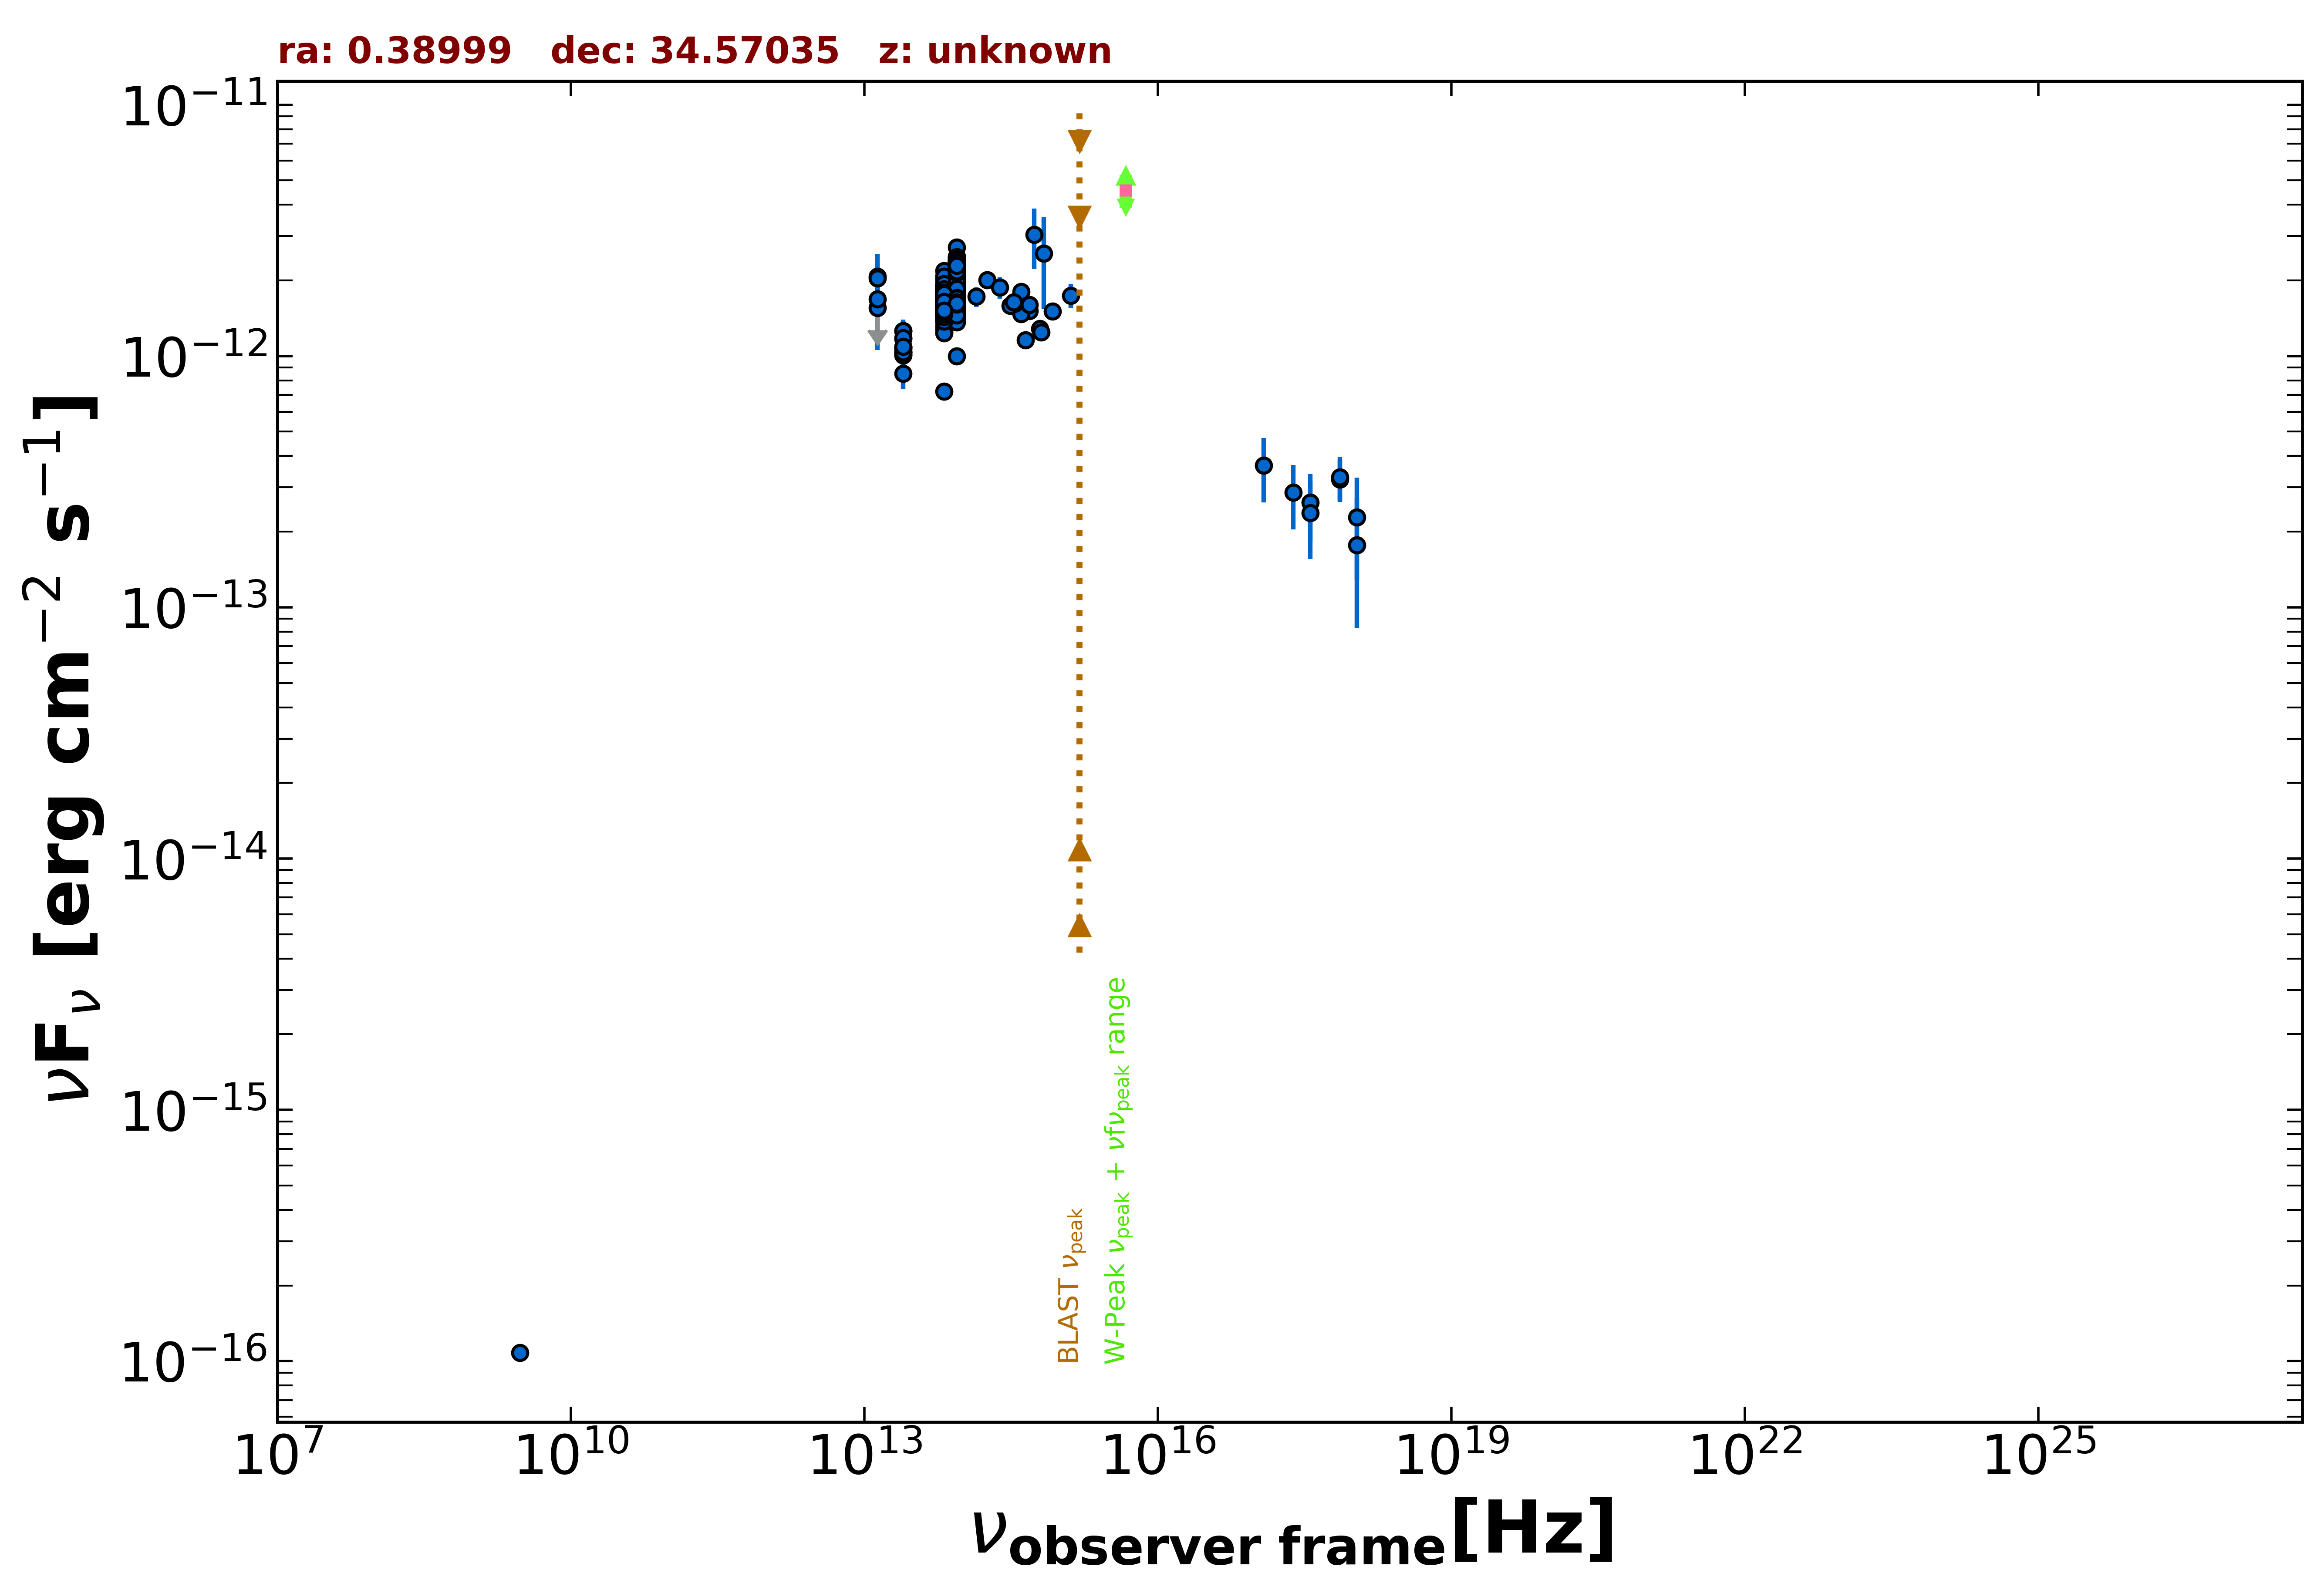

The file beside this chart, header and first rows:
freq., flux, err_flux, MJD_start, MJD_end, flag, catalog, reference
3.000e+09, 1.078e-16, 7.650e-18, 55000, 55000, , VLASSQL, Gordon et al. 2021  ApJS  255  30
2.418e+17, 2.860e-13, 8.190e-14, 58322, 58325, , 1OUSX, Giommi et al. in preparation
3.627e+17, 2.610e-13, 7.770e-14, 58322, 58325, , 1OUSX, Giommi et al. in preparation
7.253e+17, 3.235e-13, 5.920e-14, 58322, 58325, , 1OUSX, Giommi et al. in preparation
1.088e+18, 2.283e-13, 9.930e-14, 58322, 58325, , 1OUSX, Giommi et al. in preparation
7.253e+17, 3.291e-13, 6.645e-14, 55000, 55000, , 2SXPS, Evans et al. 2020  ApJS  247  54
1.209e+17, 3.664e-13, 1.045e-13, 55000, 55000, , 2SXPS, Evans et al. 2020  ApJS  247  54
3.627e+17, 2.372e-13, 8.130e-14, 55000, 55000, , 2SXPS, Evans et al. 2020  ApJS  247  54
1.088e+18, 1.770e-13, 9.458e-14, 55000, 55000, , 2SXPS, Evans et al. 2020  ApJS  247  54
1.389e+14, 1.724e-12, 1.540e-13, 55000, 55000, , 2MASS, Skrutskie et al. 2006  AJ  131  1163
1.804e+14, 2.011e-12, 1.650e-13, 55000, 55000, , 2MASS, Skrutskie et al. 2006  AJ  131  1163
2.427e+14, 1.873e-12, 1.795e-13, 55000, 55000, , 2MASS, Skrutskie et al. 2006  AJ  131  1163
8.817e+13, 1.757e-12, 4.500e-15, 55000, 55000, , UNWISE, Schlafly et al. 2019  ApJS  240  30
6.517e+13, 1.542e-12, 5.500e-15, 55000, 55000, , UNWISE, Schlafly et al. 2019  ApJS  240  30
8.817e+13, 1.601e-12, 4.300e-14, 55000, 55000, , WISE, Wright et al. 2010  AJ  140  1868
6.517e+13, 1.490e-12, 3.300e-14, 55000, 55000, , WISE, Wright et al. 2010  AJ  140  1868
2.498e+13, 1.078e-12, 4.450e-14, 55000, 55000, , WISE, Wright et al. 2010  AJ  140  1868
1.363e+13, 1.311e-12, 1.585e-13, 55000, 55000, , WISE, Wright et al. 2010  AJ  140  1868
8.817e+13, 1.883e-12, 7.100e-14, 56660, 56660, , NEOWISE, Mainzer et al. 2014  ApJ  792  30
6.517e+13, 1.659e-12, 6.400e-14, 56660, 56660, , NEOWISE, Mainzer et al. 2014  ApJ  792  30
8.817e+13, 1.930e-12, 5.700e-14, 56660, 56660, , NEOWISE, Mainzer et al. 2014  ApJ  792  30
6.517e+13, 1.664e-12, 5.650e-14, 56660, 56660, , NEOWISE, Mainzer et al. 2014  ApJ  792  30
8.817e+13, 1.904e-12, 5.050e-14, 56660, 56660, , NEOWISE, Mainzer et al. 2014  ApJ  792  30
6.517e+13, 1.642e-12, 6.350e-14, 56660, 56660, , NEOWISE, Mainzer et al. 2014  ApJ  792  30
8.817e+13, 2.182e-12, 5.450e-14, 56660, 56660, , NEOWISE, Mainzer et al. 2014  ApJ  792  30
6.517e+13, 1.811e-12, 6.500e-14, 56660, 56660, , NEOWISE, Mainzer et al. 2014  ApJ  792  30
8.817e+13, 2.455e-12, 5.900e-14, 56660, 56660, , NEOWISE, Mainzer et al. 2014  ApJ  792  30
6.517e+13, 1.826e-12, 7.050e-14, 56660, 56660, , NEOWISE, Mainzer et al. 2014  ApJ  792  30
8.817e+13, 2.245e-12, 5.400e-14, 56660, 56660, , NEOWISE, Mainzer et al. 2014  ApJ  792  30
6.517e+13, 1.691e-12, 6.250e-14, 56660, 56660, , NEOWISE, Mainzer et al. 2014  ApJ  792  30
8.817e+13, 2.227e-12, 5.550e-14, 56660, 56660, , NEOWISE, Mainzer et al. 2014  ApJ  792  30
6.517e+13, 1.760e-12, 6.600e-14, 56660, 56660, , NEOWISE, Mainzer et al. 2014  ApJ  792  30
8.817e+13, 2.268e-12, 5.650e-14, 56659, 56659, , NEOWISE, Mainzer et al. 2014  ApJ  792  30
6.517e+13, 1.623e-12, 6.700e-14, 56659, 56659, , NEOWISE, Mainzer et al. 2014  ApJ  792  30
8.817e+13, 2.243e-12, 5.800e-14, 56660, 56660, , NEOWISE, Mainzer et al. 2014  ApJ  792  30
6.517e+13, 1.792e-12, 5.450e-14, 56660, 56660, , NEOWISE, Mainzer et al. 2014  ApJ  792  30
8.817e+13, 2.310e-12, 6.000e-14, 56660, 56660, , NEOWISE, Mainzer et al. 2014  ApJ  792  30
6.517e+13, 1.824e-12, 6.750e-14, 56660, 56660, , NEOWISE, Mainzer et al. 2014  ApJ  792  30
8.817e+13, 1.827e-12, 4.850e-14, 56660, 56660, , NEOWISE, Mainzer et al. 2014  ApJ  792  30
6.517e+13, 1.282e-12, 7.200e-14, 56660, 56660, , NEOWISE, Mainzer et al. 2014  ApJ  792  30
8.817e+13, 1.803e-12, 5.800e-14, 56660, 56660, , NEOWISE, Mainzer et al. 2014  ApJ  792  30
6.517e+13, 1.598e-12, 6.600e-14, 56660, 56660, , NEOWISE, Mainzer et al. 2014  ApJ  792  30
8.817e+13, 1.920e-12, 5.350e-14, 56660, 56660, , NEOWISE, Mainzer et al. 2014  ApJ  792  30
6.517e+13, 1.641e-12, 5.750e-14, 56660, 56660, , NEOWISE, Mainzer et al. 2014  ApJ  792  30
8.817e+13, 1.609e-12, 5.150e-14, 57027, 57027, , NEOWISE, Mainzer et al. 2014  ApJ  792  30
6.517e+13, 1.614e-12, 5.500e-14, 57027, 57027, , NEOWISE, Mainzer et al. 2014  ApJ  792  30
8.817e+13, 1.717e-12, 5.200e-14, 57027, 57027, , NEOWISE, Mainzer et al. 2014  ApJ  792  30
6.517e+13, 1.635e-12, 5.900e-14, 57027, 57027, , NEOWISE, Mainzer et al. 2014  ApJ  792  30
8.817e+13, 1.680e-12, 6.200e-14, 57027, 57027, , NEOWISE, Mainzer et al. 2014  ApJ  792  30
6.517e+13, 1.517e-12, 5.200e-14, 57027, 57027, , NEOWISE, Mainzer et al. 2014  ApJ  792  30
8.817e+13, 2.115e-12, 5.850e-14, 57027, 57027, , NEOWISE, Mainzer et al. 2014  ApJ  792  30
6.517e+13, 1.651e-12, 5.650e-14, 57027, 57027, , NEOWISE, Mainzer et al. 2014  ApJ  792  30
8.817e+13, 1.855e-12, 5.100e-14, 57027, 57027, , NEOWISE, Mainzer et al. 2014  ApJ  792  30
6.517e+13, 1.629e-12, 6.000e-14, 57027, 57027, , NEOWISE, Mainzer et al. 2014  ApJ  792  30
8.817e+13, 1.955e-12, 5.200e-14, 57027, 57027, , NEOWISE, Mainzer et al. 2014  ApJ  792  30
6.517e+13, 1.626e-12, 4.950e-14, 57027, 57027, , NEOWISE, Mainzer et al. 2014  ApJ  792  30
8.817e+13, 2.214e-12, 6.750e-14, 57027, 57027, , NEOWISE, Mainzer et al. 2014  ApJ  792  30
6.517e+13, 1.659e-12, 5.500e-14, 57027, 57027, , NEOWISE, Mainzer et al. 2014  ApJ  792  30
8.817e+13, 1.927e-12, 5.500e-14, 56665, 56665, , NEOWISE, Mainzer et al. 2014  ApJ  792  30
6.517e+13, 1.642e-12, 6.350e-14, 56665, 56665, , NEOWISE, Mainzer et al. 2014  ApJ  792  30
... 496 more rows
